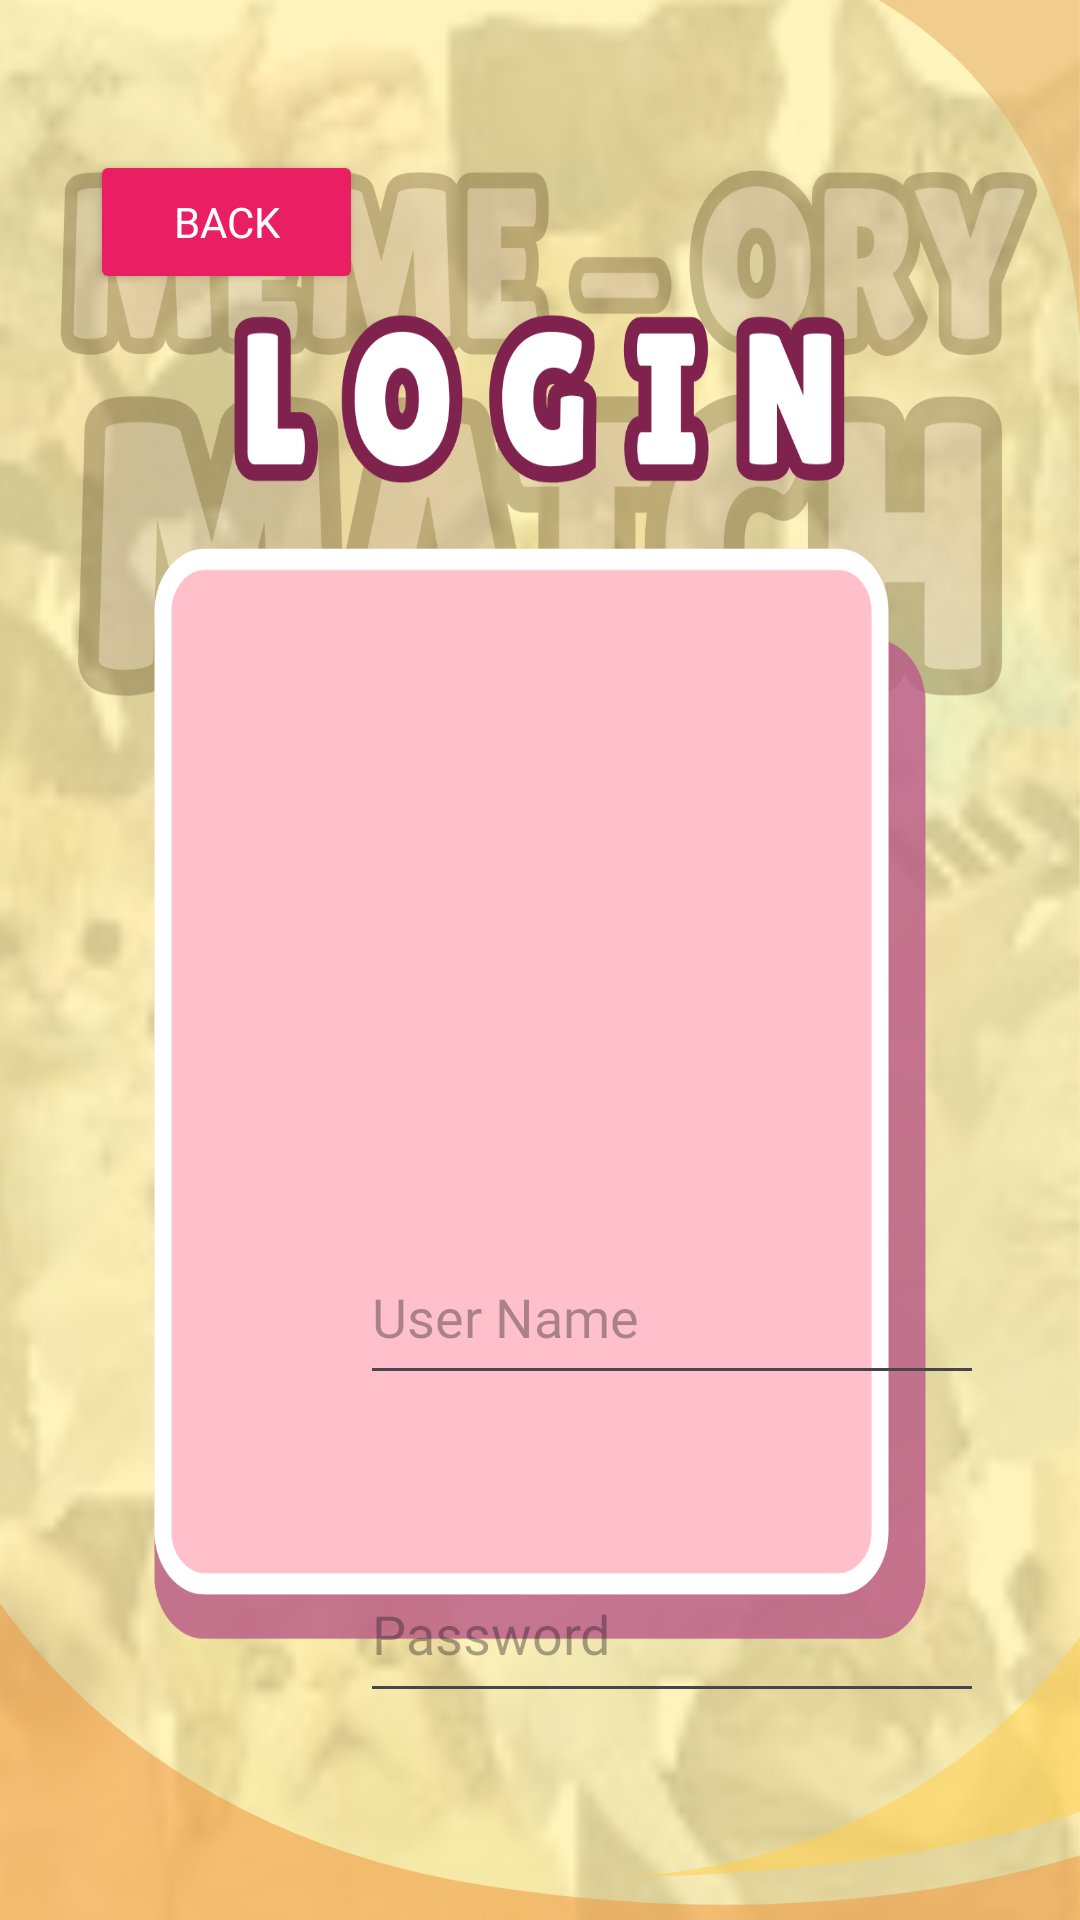

Write the Android layout XML for this screen, with the resource values it uses.
<!-- AndroidManifest.xml: application theme Theme.MemeoryMatch -->
<!-- res/layout/activity_login.xml -->
<?xml version="1.0" encoding="utf-8"?>
<RelativeLayout xmlns:android="http://schemas.android.com/apk/res/android"
    xmlns:app="http://schemas.android.com/apk/res-auto"
    xmlns:tools="http://schemas.android.com/tools"
    android:id="@+id/main"
    android:layout_width="match_parent"
    android:layout_height="match_parent"
    android:background="@drawable/bg19"
    android:padding="10dp"
    tools:context=".LoginActivity">

    <EditText
        android:id="@+id/username1"
        android:layout_width="208dp"
        android:layout_height="55dp"
        android:layout_marginLeft="110dp"
        android:layout_marginTop="400dp"
        android:hint="User Name"
        android:fontFamily="@font/lilita_one"/>

    <EditText
        android:id="@+id/password1"
        android:layout_width="208dp"
        android:layout_height="56dp"
        android:layout_marginLeft="110dp"
        android:layout_below="@+id/username1"
        android:layout_marginTop="50dp"
        android:hint="Password"
        android:fontFamily="@font/lilita_one"/>

    <Button
        android:id="@+id/btnsignin1"
        android:layout_width="178dp"
        android:layout_height="62dp"
        android:layout_below="@id/password1"
        android:layout_marginLeft="140dp"
        android:layout_marginTop="60dp"
        android:backgroundTint="#E91E63"
        android:fontFamily="@font/lilita_one"
        android:text="LOGIN"
        android:textColorLink="#E91E63" />

    <Button
        android:id="@+id/backbtn"
        android:layout_width="91dp"
        android:layout_height="48dp"
        android:layout_marginTop="40dp"
        android:layout_marginLeft="20dp"
        android:backgroundTint="#E91E63"
        android:fontFamily="@font/lilita_one"
        android:text="Back"
        android:textColor="#FFFFFF"
        app:layout_constraintEnd_toEndOf="parent"
        app:layout_constraintHorizontal_bias="0.046"
        app:layout_constraintStart_toStartOf="parent"
        app:layout_constraintTop_toTopOf="parent" />

</RelativeLayout>
<!-- resources referenced by this layout -->
<resources>
  <!-- drawable bg19: png bitmap (drawable, 988747 bytes) -->
  <style name="Theme.MemeoryMatch" parent="Base.Theme.MemeoryMatch" />
  <style name="Base.Theme.MemeoryMatch" parent="Theme.Material3.DayNight.NoActionBar">
          
          
      </style>
</resources>
